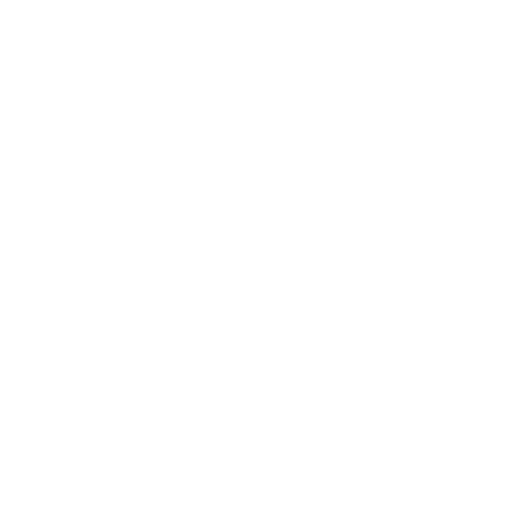
t = 0.00 s
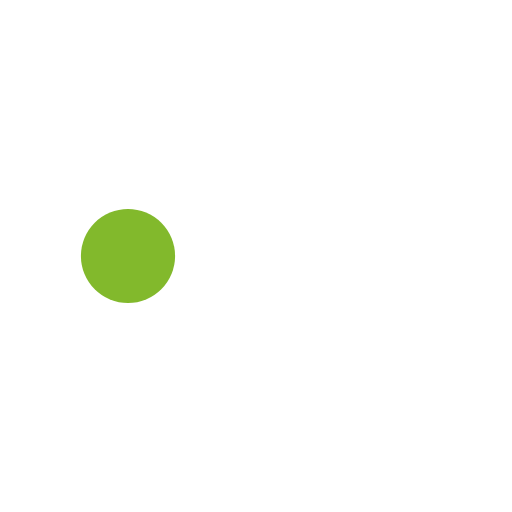
t = 0.30 s
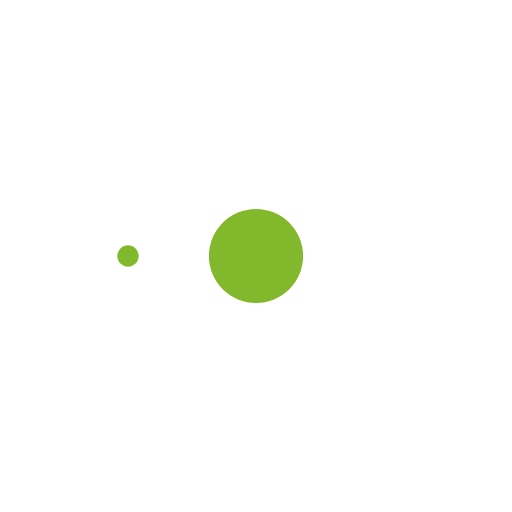
t = 0.60 s
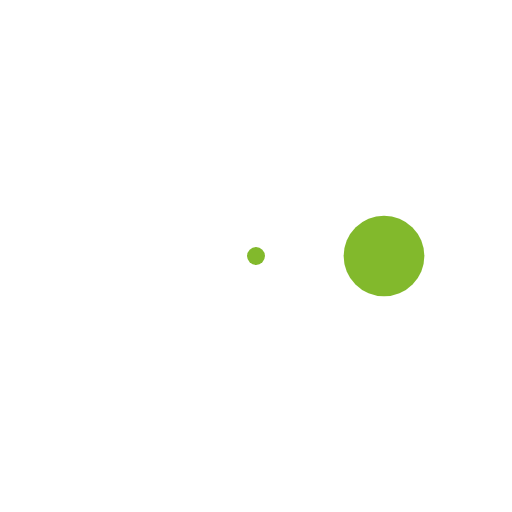
t = 0.93 s
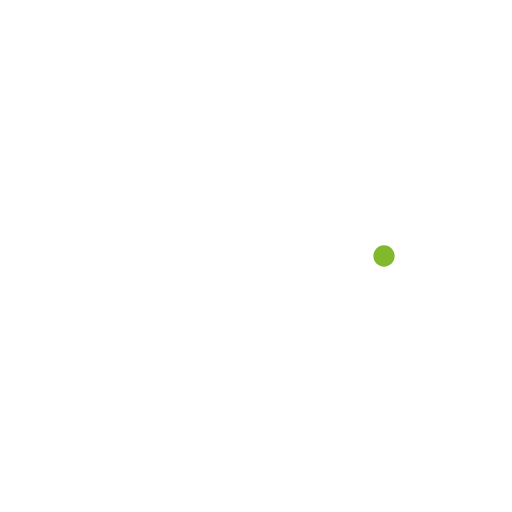
t = 1.20 s
t = 1.50 s: frame unchanged from t = 0.30 s, image omitted

The animated SVG that drew these frames (rendered in a browser with its animation timeline set to each time). Animation: 3 SMIL elements (animate=3); one cycle of 1.80 s, repeats indefinitely.

<svg xmlns="http://www.w3.org/2000/svg" width="32" height="32" fill="#82b92c" viewBox="0 0 32 32"><circle cx="0" cy="16" r="0" transform="translate(8 0)"><animate attributeName="r" begin="0" calcMode="spline" dur="1.2s" keySplines="0.2 0.2 0.4 0.8;0.2 0.6 0.4 0.8;0.2 0.6 0.4 0.8" keytimes="0;0.2;0.7;1" repeatCount="indefinite" values="0; 4; 0; 0"/></circle><circle cx="0" cy="16" r="0" transform="translate(16 0)"><animate attributeName="r" begin=".3" calcMode="spline" dur="1.2s" keySplines="0.2 0.2 0.4 0.8;0.2 0.6 0.4 0.8;0.2 0.6 0.4 0.8" keytimes="0;0.2;0.7;1" repeatCount="indefinite" values="0; 4; 0; 0"/></circle><circle cx="0" cy="16" r="0" transform="translate(24 0)"><animate attributeName="r" begin=".6" calcMode="spline" dur="1.2s" keySplines="0.2 0.2 0.4 0.8;0.2 0.6 0.4 0.8;0.2 0.6 0.4 0.8" keytimes="0;0.2;0.7;1" repeatCount="indefinite" values="0; 4; 0; 0"/></circle></svg>
